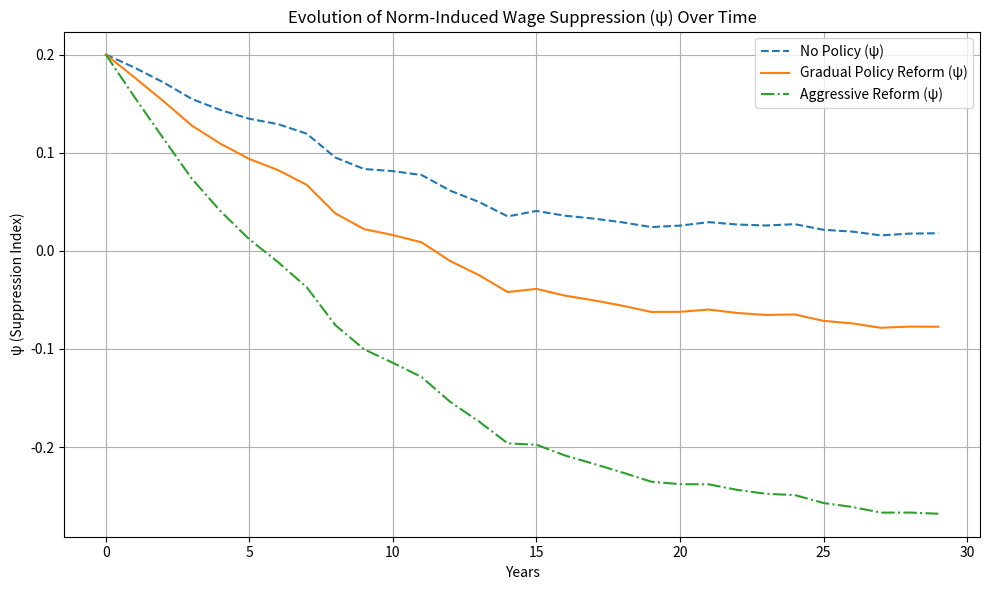

Reproduce this figure in Python.
import numpy as np
import matplotlib.pyplot as plt

T = 30 # time horizon (years)
phi = 0.9 # persistence of ψ
theta_gradual = -0.01 # effect of gradual policy per year
theta_aggressive = -0.03 # effect of aggressive policy
psi_0 = 0.2 # initial ψ value (e.g., India baseline)
shock_sd = 0.005 # optional noise

psi_none = np.zeros(T)
psi_gradual = np.zeros(T)
psi_aggressive = np.zeros(T)

psi_none[0] = psi_gradual[0] = psi_aggressive[0] = psi_0

for t in range(1, T):
    shock = np.random.normal(0, shock_sd) # optional cultural noise

    psi_none[t] = phi * psi_none[t-1] + shock
    psi_gradual[t] = phi * psi_gradual[t-1] + theta_gradual + shock
    psi_aggressive[t] = phi * psi_aggressive[t-1] + theta_aggressive + shock

plt.figure(figsize=(10, 6))
plt.plot(psi_none, label='No Policy (ψ)', linestyle='--')
plt.plot(psi_gradual, label='Gradual Policy Reform (ψ)', linestyle='-')
plt.plot(psi_aggressive, label='Aggressive Reform (ψ)', linestyle='-.')

plt.title("Evolution of Norm-Induced Wage Suppression (ψ) Over Time")
plt.xlabel("Years")
plt.ylabel("ψ (Suppression Index)")
plt.legend()
plt.grid(True)
plt.tight_layout()
plt.show()